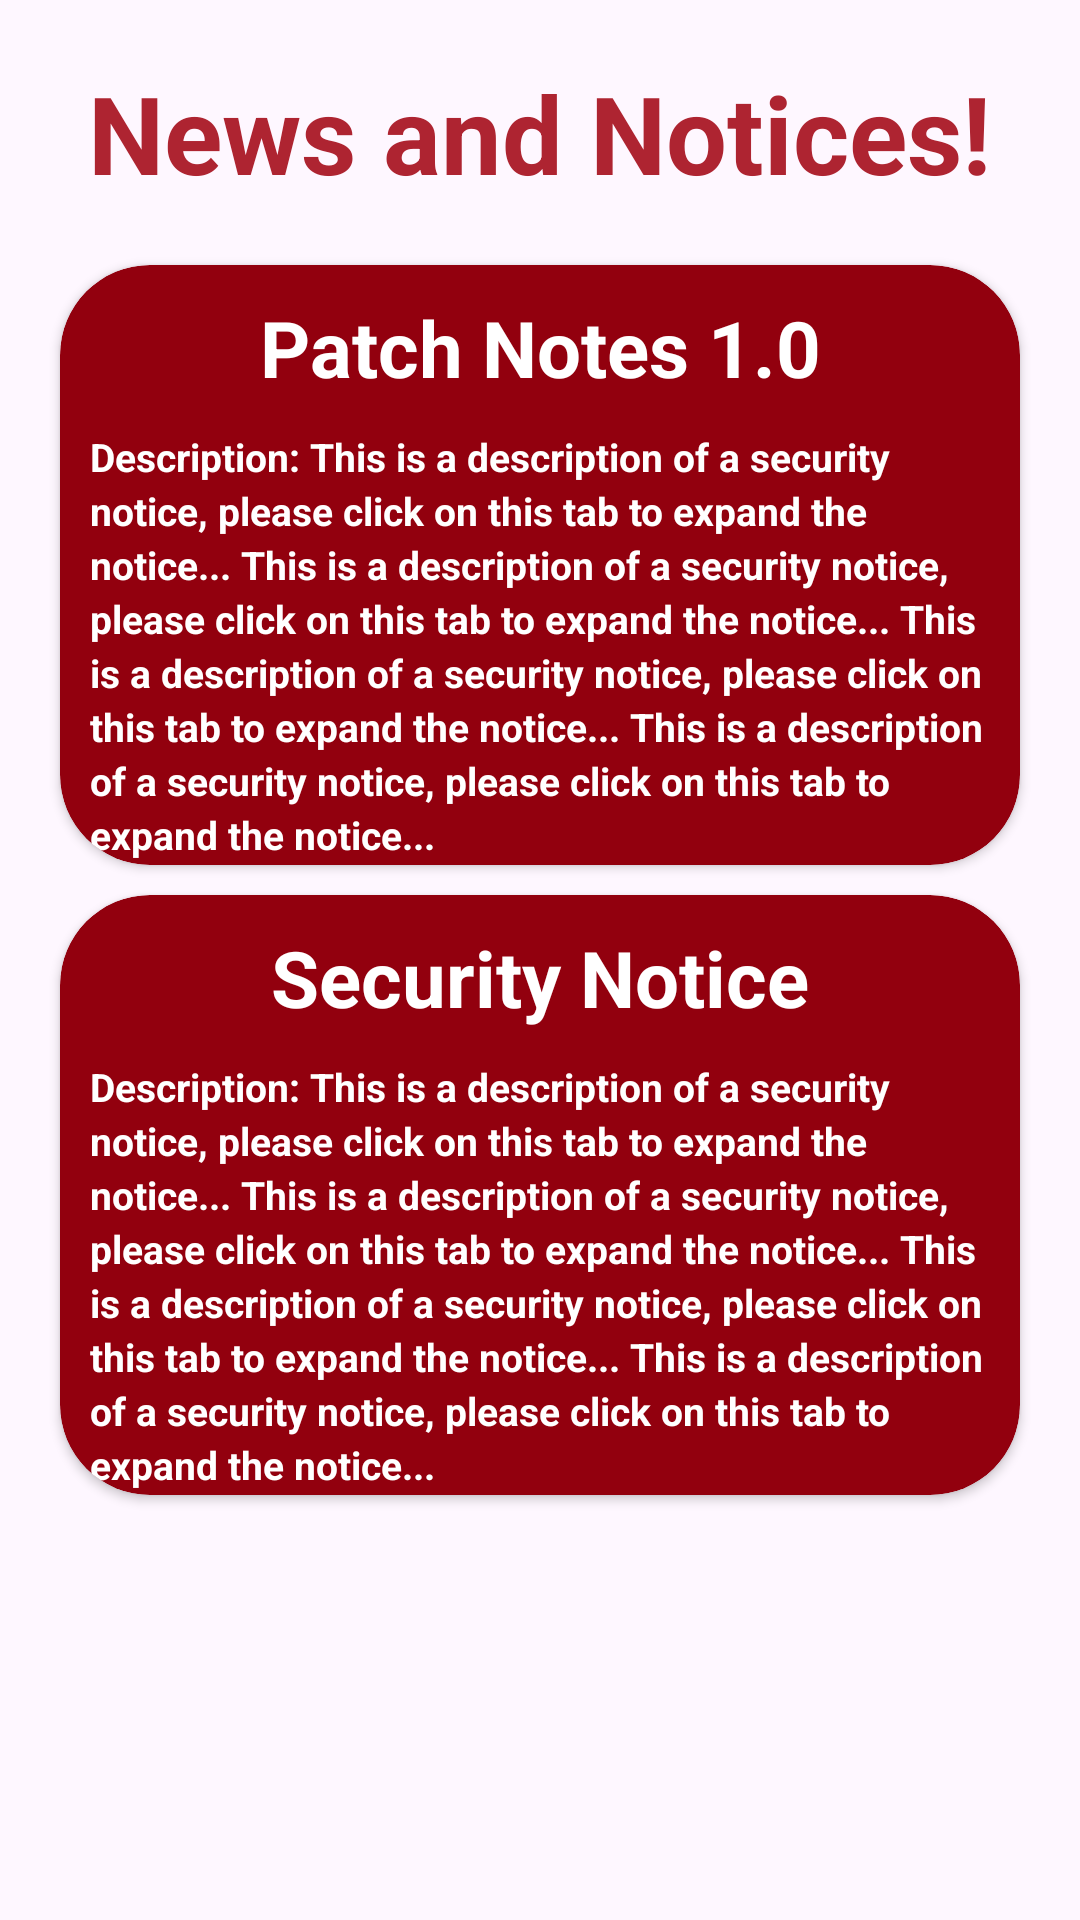

This screen was rendered from an Android layout file. Write that file and the resources it references.
<!-- AndroidManifest.xml: application theme Theme.PeerPalApp -->
<!-- res/layout/fragment_home.xml -->
<?xml version="1.0" encoding="utf-8"?>
<RelativeLayout xmlns:android="http://schemas.android.com/apk/res/android"
    xmlns:app="http://schemas.android.com/apk/res-auto"
    xmlns:tools="http://schemas.android.com/tools"
    android:id="@+id/main"
    android:layout_width="match_parent"
    android:layout_height="match_parent"
    tools:context=".MainActivity">

    <TextView
        android:id="@+id/main_heading"
        android:layout_width="wrap_content"
        android:layout_height="wrap_content"
        android:text="@string/news_and_notices"
        android:textStyle="bold"
        android:textSize="36sp"
        android:padding="20dp"
        android:textColor="@color/Red"
        android:layout_centerHorizontal="true"
        app:layout_constraintBottom_toBottomOf="parent"
        app:layout_constraintEnd_toEndOf="parent"
        app:layout_constraintStart_toStartOf="parent"
        app:layout_constraintTop_toTopOf="parent" />

    <androidx.cardview.widget.CardView
        android:id="@+id/card_1"
        android:layout_width="match_parent"
        android:layout_height="200dp"
        app:cardBackgroundColor="#92000e"
        app:cardCornerRadius="30dp"
        android:layout_marginStart="20dp"
        android:layout_marginEnd="20dp"
        android:layout_below="@id/main_heading">

        <RelativeLayout
            android:layout_width="match_parent"
            android:layout_height="wrap_content">

            <TextView
                android:id="@+id/security_notice_1"
                android:layout_width="match_parent"
                android:layout_height="wrap_content"
                android:text="@string/patch_notes_1_0"
                android:padding="10dp"
                android:gravity="center"
                android:textStyle="bold"
                android:textSize="26sp"
                android:textColor="@color/white"
                />

            <TextView
                android:id="@+id/security_notice_1_desc"
                android:layout_width="wrap_content"
                android:layout_height="wrap_content"
                android:text="@string/description_this_is_a_description_of_a_security_notice_please_click_on_this_tab_to_expand_the_notice_this_is_a_description_of_a_security_notice_please_click_on_this_tab_to_expand_the_notice_this_is_a_description_of_a_security_notice_please_click_on_this_tab_to_expand_the_notice_this_is_a_description_of_a_security_notice_please_click_on_this_tab_to_expand_the_notice"
                android:layout_below="@id/security_notice_1"
                android:textStyle="bold"
                android:textSize="13sp"
                android:textColor="@color/white"
                android:textAlignment="textStart"
                android:layout_marginStart="10dp"
                android:layout_marginEnd="10dp"
                android:lineHeight="18dp"/>
        </RelativeLayout>
    </androidx.cardview.widget.CardView>
    <androidx.cardview.widget.CardView
        android:layout_marginTop="10dp"
        android:id="@+id/card_2"
        android:layout_width="match_parent"
        android:layout_height="200dp"
        app:cardBackgroundColor="#92000e"
        app:cardCornerRadius="30dp"
        android:layout_marginStart="20dp"
        android:layout_marginEnd="20dp"
        android:layout_below="@id/card_1">

        <RelativeLayout
            android:layout_width="match_parent"
            android:layout_height="wrap_content">

            <TextView
                android:id="@+id/security_notice_2"
                android:layout_width="match_parent"
                android:layout_height="wrap_content"
                android:text="@string/security_notice"
                android:padding="10dp"
                android:gravity="center"
                android:textStyle="bold"
                android:textSize="26sp"
                android:textColor="@color/white"
                />

            <TextView
                android:id="@+id/security_notice_2_desc"
                android:layout_width="wrap_content"
                android:layout_height="wrap_content"
                android:text="@string/description_this_is_a_description_of_a_security_notice_please_click_on_this_tab_to_expand_the_notice_this_is_a_description_of_a_security_notice_please_click_on_this_tab_to_expand_the_notice_this_is_a_description_of_a_security_notice_please_click_on_this_tab_to_expand_the_notice_this_is_a_description_of_a_security_notice_please_click_on_this_tab_to_expand_the_notice"
                android:layout_below="@id/security_notice_2"
                android:textStyle="bold"
                android:textSize="13sp"
                android:textColor="@color/white"
                android:textAlignment="textStart"
                android:layout_marginStart="10dp"
                android:layout_marginEnd="10dp"
                android:lineHeight="18dp"
                />
        </RelativeLayout>
    </androidx.cardview.widget.CardView>
</RelativeLayout>
<!-- resources referenced by this layout -->
<resources>
  <color name="Red">#AE2431</color>
  <color name="white">#FFFFFFFF</color>
  <string name="description_this_is_a_description_of_a_security_notice_please_click_on_this_tab_to_expand_the_notice_this_is_a_description_of_a_security_notice_please_click_on_this_tab_to_expand_the_notice_this_is_a_description_of_a_security_notice_please_click_on_this_tab_to_expand_the_notice_this_is_a_description_of_a_security_notice_please_click_on_this_tab_to_expand_the_notice">Description: This is a description of a security notice, please click on this tab to expand the notice... This is a description of a security notice, please click on this tab to expand the notice... This is a description of a security notice, please click on this tab to expand the notice... This is a description of a security notice, please click on this tab to expand the notice...</string>
  <string name="news_and_notices">News and Notices!</string>
  <string name="patch_notes_1_0">Patch Notes 1.0</string>
  <string name="security_notice">Security Notice</string>
  <style name="Theme.PeerPalApp" parent="Base.Theme.PeerPalApp" />
  <style name="Base.Theme.PeerPalApp" parent="Theme.Material3.DayNight.NoActionBar">
          
          <item name="colorPrimary">@color/my_secondary</item>
          <item name="colorPrimary">@color/Red</item>
          <item name="colorPrimaryVariant">@color/Red</item>
      </style>
  <color name="my_secondary">#AE2431</color>
</resources>
